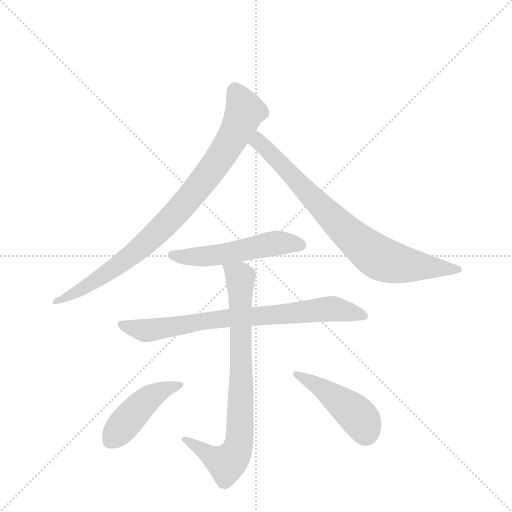
t = 0.00 s
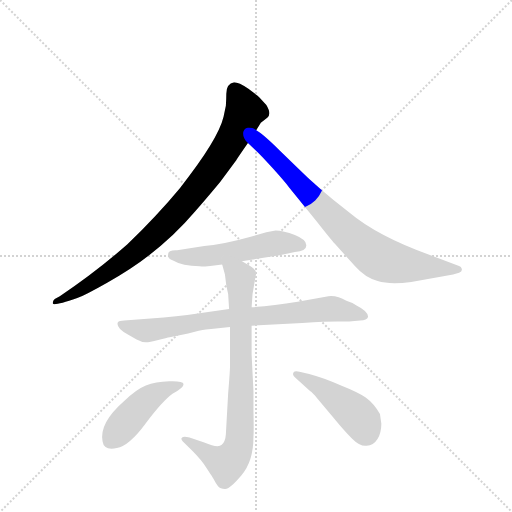
t = 1.20 s
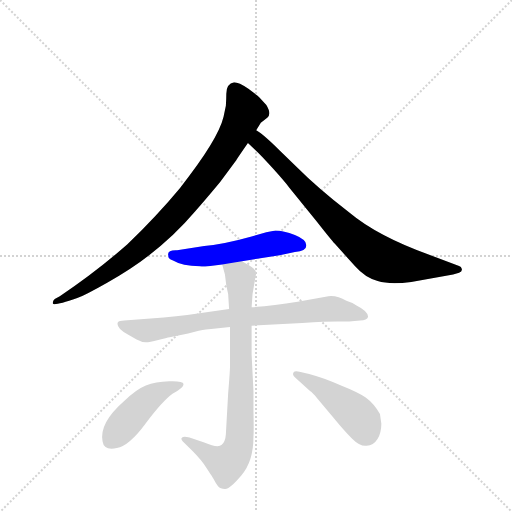
t = 2.40 s
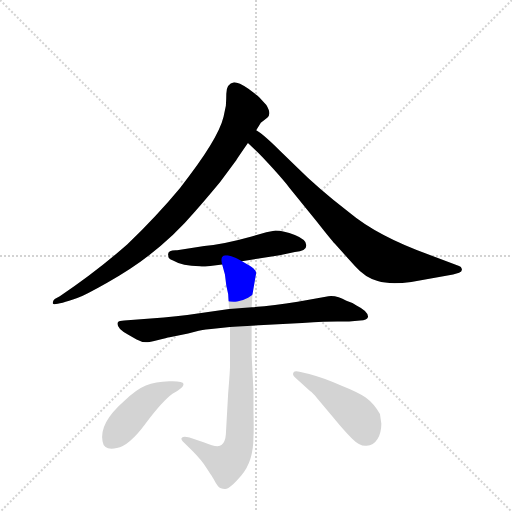
t = 3.60 s
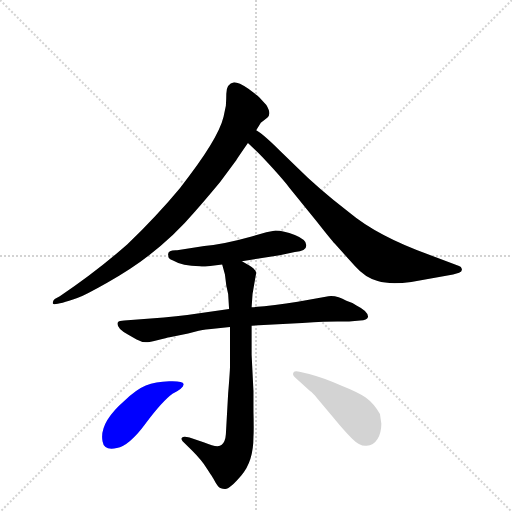
t = 4.80 s
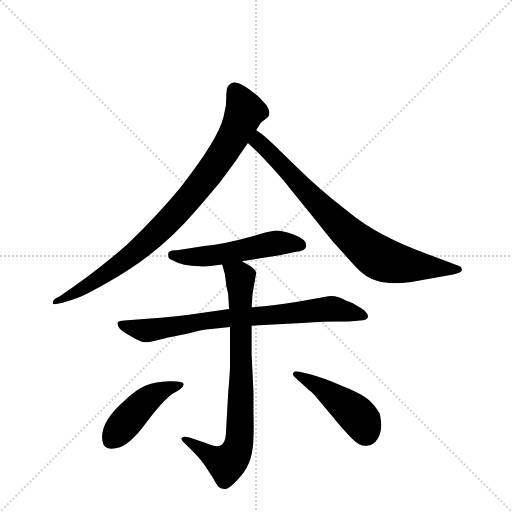
t = 6.00 s

The animated SVG that drew these frames (rendered in a browser with its animation timeline set to each time). Animation: 7 CSS @keyframes rules; one cycle of 6.00 s.

<svg version="1.1" viewBox="0 0 1024 1024" xmlns="http://www.w3.org/2000/svg">
  <g stroke="lightgray" stroke-dasharray="1,1" stroke-width="1" transform="scale(4, 4)">
    <line x1="0" y1="0" x2="256" y2="256"></line>
    <line x1="256" y1="0" x2="0" y2="256"></line>
    <line x1="128" y1="0" x2="128" y2="256"></line>
    <line x1="0" y1="128" x2="256" y2="128"></line>
  </g>
  <g transform="scale(0.92, -0.92) translate(60, -900)">
    <style type="text/css">
      
        @keyframes keyframes0 {
          from {
            stroke: blue;
            stroke-dashoffset: 906;
            stroke-width: 128;
          }
          75% {
            animation-timing-function: step-end;
            stroke: blue;
            stroke-dashoffset: 0;
            stroke-width: 128;
          }
          to {
            stroke: black;
            stroke-width: 1024;
          }
        }
        #make-me-a-hanzi-animation-0 {
          animation: keyframes0 0.9873046875s both;
          animation-delay: 0s;
          animation-timing-function: linear;
        }
      
        @keyframes keyframes1 {
          from {
            stroke: blue;
            stroke-dashoffset: 814;
            stroke-width: 128;
          }
          73% {
            animation-timing-function: step-end;
            stroke: blue;
            stroke-dashoffset: 0;
            stroke-width: 128;
          }
          to {
            stroke: black;
            stroke-width: 1024;
          }
        }
        #make-me-a-hanzi-animation-1 {
          animation: keyframes1 0.9124348958333334s both;
          animation-delay: 0.9873046875s;
          animation-timing-function: linear;
        }
      
        @keyframes keyframes2 {
          from {
            stroke: blue;
            stroke-dashoffset: 535;
            stroke-width: 128;
          }
          64% {
            animation-timing-function: step-end;
            stroke: blue;
            stroke-dashoffset: 0;
            stroke-width: 128;
          }
          to {
            stroke: black;
            stroke-width: 1024;
          }
        }
        #make-me-a-hanzi-animation-2 {
          animation: keyframes2 0.6853841145833334s both;
          animation-delay: 1.8997395833333335s;
          animation-timing-function: linear;
        }
      
        @keyframes keyframes3 {
          from {
            stroke: blue;
            stroke-dashoffset: 790;
            stroke-width: 128;
          }
          72% {
            animation-timing-function: step-end;
            stroke: blue;
            stroke-dashoffset: 0;
            stroke-width: 128;
          }
          to {
            stroke: black;
            stroke-width: 1024;
          }
        }
        #make-me-a-hanzi-animation-3 {
          animation: keyframes3 0.8929036458333334s both;
          animation-delay: 2.585123697916667s;
          animation-timing-function: linear;
        }
      
        @keyframes keyframes4 {
          from {
            stroke: blue;
            stroke-dashoffset: 815;
            stroke-width: 128;
          }
          73% {
            animation-timing-function: step-end;
            stroke: blue;
            stroke-dashoffset: 0;
            stroke-width: 128;
          }
          to {
            stroke: black;
            stroke-width: 1024;
          }
        }
        #make-me-a-hanzi-animation-4 {
          animation: keyframes4 0.9132486979166666s both;
          animation-delay: 3.4780273437500004s;
          animation-timing-function: linear;
        }
      
        @keyframes keyframes5 {
          from {
            stroke: blue;
            stroke-dashoffset: 457;
            stroke-width: 128;
          }
          60% {
            animation-timing-function: step-end;
            stroke: blue;
            stroke-dashoffset: 0;
            stroke-width: 128;
          }
          to {
            stroke: black;
            stroke-width: 1024;
          }
        }
        #make-me-a-hanzi-animation-5 {
          animation: keyframes5 0.6219075520833334s both;
          animation-delay: 4.391276041666667s;
          animation-timing-function: linear;
        }
      
        @keyframes keyframes6 {
          from {
            stroke: blue;
            stroke-dashoffset: 460;
            stroke-width: 128;
          }
          60% {
            animation-timing-function: step-end;
            stroke: blue;
            stroke-dashoffset: 0;
            stroke-width: 128;
          }
          to {
            stroke: black;
            stroke-width: 1024;
          }
        }
        #make-me-a-hanzi-animation-6 {
          animation: keyframes6 0.6243489583333334s both;
          animation-delay: 5.01318359375s;
          animation-timing-function: linear;
        }
      
    </style>
    
      <path d="M 432 696 Q 432 684 431 670 L 426 646 Q 414 596 331 491 Q 283 433 217 369 Q 150 310 70 256 L 59 250 Q 54 246 55 240 Q 56 234 108 252 Q 128 260 172 285 Q 285 347 364 440 Q 401 483 419 505 L 454 552 Q 456 556 479 589 L 497 617 L 507 633 L 521 644 Q 531 652 519 672 L 503 689 Q 500 692 480 707 Q 459 721 449 721 Q 432 718 432 696 Z" fill="lightgray"></path>
    
      <path d="M 479 589 L 495 574 Q 508 562 534 533 Q 560 504 569 492 L 629 418 Q 658 381 668 370 L 712 321 Q 734 296 761 289 Q 787 281 834 287 L 925 303 L 938 307 Q 945 309 944 315 Q 943 321 938 322 L 876 345 Q 761 386 698 439 Q 631 491 585 537 L 548 573 Q 513 608 497 617 C 473 634 457 610 479 589 Z" fill="lightgray"></path>
    
      <path d="M 466 332 L 548 345 L 581 352 Q 606 354 606 367 Q 606 379 581 389 Q 556 399 539 399 Q 526 397 519 395 L 487 386 Q 430 370 384 365 L 325 356 Q 302 357 306 344 Q 305 338 315 334 Q 337 321 374 321 Q 378 320 397 322 L 423 325 L 466 332 Z" fill="lightgray"></path>
    
      <path d="M 487 192 L 597 198 Q 650 201 673 201 L 699 201 L 723 203 Q 738 204 740 211 Q 741 223 715 236 Q 706 242 693 246 Q 670 260 648 255 L 587 244 Q 533 235 487 232 L 438 228 L 347 215 Q 324 212 296 210 L 210 203 Q 199 203 196 199 Q 192 187 218 173 L 237 162 Q 248 156 257 156 Q 265 156 284 161 Q 303 166 309 167 L 349 175 L 372 181 Q 390 185 399 185 L 440 189 L 487 192 Z" fill="lightgray"></path>
    
      <path d="M 436 45 L 431 -44 Q 430 -60 422 -67 Q 414 -75 384 -62 L 352 -51 Q 339 -48 336 -51 Q 332 -54 337 -59 L 358 -80 Q 379 -101 390 -119 L 397 -130 Q 399 -132 404 -141 Q 409 -151 414 -157 Q 419 -163 429 -163 Q 439 -164 465 -133 Q 491 -103 491 -49 Q 492 -36 491 5 L 491 50 L 487 129 L 487 192 L 487 232 L 489 261 L 497 307 Q 494 317 482 323 L 466 332 C 440 347 415 354 423 325 L 429 303 L 432 279 L 436 261 L 438 228 L 440 189 L 440 104 Q 440 94 436 45 Z" fill="lightgray"></path>
    
      <path d="M 315 44 Q 340 57 339 65 Q 338 72 308 71 Q 278 70 257 62 Q 235 53 210 28 Q 155 -20 163 -60 Q 166 -80 194 -74 Q 221 -69 257 -20 Q 293 28 315 44 Z" fill="lightgray"></path>
    
      <path d="M 769 -21 L 766 0 Q 753 23 735 36 Q 717 48 684 61 Q 640 80 612 87 L 591 92 Q 580 94 578 90 Q 575 85 581 80 L 614 50 Q 620 46 629 35 L 665 -8 Q 687 -35 705 -53 Q 723 -71 737 -69 Q 752 -69 761 -54 Q 769 -40 769 -21 Z" fill="lightgray"></path>
    
    
      <clipPath id="make-me-a-hanzi-clip-0">
        <path d="M 432 696 Q 432 684 431 670 L 426 646 Q 414 596 331 491 Q 283 433 217 369 Q 150 310 70 256 L 59 250 Q 54 246 55 240 Q 56 234 108 252 Q 128 260 172 285 Q 285 347 364 440 Q 401 483 419 505 L 454 552 Q 456 556 479 589 L 497 617 L 507 633 L 521 644 Q 531 652 519 672 L 503 689 Q 500 692 480 707 Q 459 721 449 721 Q 432 718 432 696 Z"></path>
      </clipPath>
      <path clip-path="url(#make-me-a-hanzi-clip-0)" d="M 450 705 L 472 659 L 456 620 L 416 553 L 328 442 L 265 379 L 196 322 L 94 256 L 59 244" fill="none" id="make-me-a-hanzi-animation-0" stroke-dasharray="778 1556" stroke-linecap="round"></path>
    
      <clipPath id="make-me-a-hanzi-clip-1">
        <path d="M 479 589 L 495 574 Q 508 562 534 533 Q 560 504 569 492 L 629 418 Q 658 381 668 370 L 712 321 Q 734 296 761 289 Q 787 281 834 287 L 925 303 L 938 307 Q 945 309 944 315 Q 943 321 938 322 L 876 345 Q 761 386 698 439 Q 631 491 585 537 L 548 573 Q 513 608 497 617 C 473 634 457 610 479 589 Z"></path>
      </clipPath>
      <path clip-path="url(#make-me-a-hanzi-clip-1)" d="M 498 610 L 503 590 L 684 404 L 752 347 L 777 334 L 821 324 L 936 315" fill="none" id="make-me-a-hanzi-animation-1" stroke-dasharray="686 1372" stroke-linecap="round"></path>
    
      <clipPath id="make-me-a-hanzi-clip-2">
        <path d="M 466 332 L 548 345 L 581 352 Q 606 354 606 367 Q 606 379 581 389 Q 556 399 539 399 Q 526 397 519 395 L 487 386 Q 430 370 384 365 L 325 356 Q 302 357 306 344 Q 305 338 315 334 Q 337 321 374 321 Q 378 320 397 322 L 423 325 L 466 332 Z"></path>
      </clipPath>
      <path clip-path="url(#make-me-a-hanzi-clip-2)" d="M 318 346 L 401 344 L 543 372 L 594 367" fill="none" id="make-me-a-hanzi-animation-2" stroke-dasharray="407 814" stroke-linecap="round"></path>
    
      <clipPath id="make-me-a-hanzi-clip-3">
        <path d="M 487 192 L 597 198 Q 650 201 673 201 L 699 201 L 723 203 Q 738 204 740 211 Q 741 223 715 236 Q 706 242 693 246 Q 670 260 648 255 L 587 244 Q 533 235 487 232 L 438 228 L 347 215 Q 324 212 296 210 L 210 203 Q 199 203 196 199 Q 192 187 218 173 L 237 162 Q 248 156 257 156 Q 265 156 284 161 Q 303 166 309 167 L 349 175 L 372 181 Q 390 185 399 185 L 440 189 L 487 192 Z"></path>
      </clipPath>
      <path clip-path="url(#make-me-a-hanzi-clip-3)" d="M 205 196 L 243 183 L 270 182 L 387 203 L 665 229 L 732 213" fill="none" id="make-me-a-hanzi-animation-3" stroke-dasharray="662 1324" stroke-linecap="round"></path>
    
      <clipPath id="make-me-a-hanzi-clip-4">
        <path d="M 436 45 L 431 -44 Q 430 -60 422 -67 Q 414 -75 384 -62 L 352 -51 Q 339 -48 336 -51 Q 332 -54 337 -59 L 358 -80 Q 379 -101 390 -119 L 397 -130 Q 399 -132 404 -141 Q 409 -151 414 -157 Q 419 -163 429 -163 Q 439 -164 465 -133 Q 491 -103 491 -49 Q 492 -36 491 5 L 491 50 L 487 129 L 487 192 L 487 232 L 489 261 L 497 307 Q 494 317 482 323 L 466 332 C 440 347 415 354 423 325 L 429 303 L 432 279 L 436 261 L 438 228 L 440 189 L 440 104 Q 440 94 436 45 Z"></path>
      </clipPath>
      <path clip-path="url(#make-me-a-hanzi-clip-4)" d="M 431 321 L 462 297 L 465 104 L 458 -70 L 449 -91 L 432 -108 L 340 -55" fill="none" id="make-me-a-hanzi-animation-4" stroke-dasharray="687 1374" stroke-linecap="round"></path>
    
      <clipPath id="make-me-a-hanzi-clip-5">
        <path d="M 315 44 Q 340 57 339 65 Q 338 72 308 71 Q 278 70 257 62 Q 235 53 210 28 Q 155 -20 163 -60 Q 166 -80 194 -74 Q 221 -69 257 -20 Q 293 28 315 44 Z"></path>
      </clipPath>
      <path clip-path="url(#make-me-a-hanzi-clip-5)" d="M 332 63 L 289 49 L 256 28 L 179 -59" fill="none" id="make-me-a-hanzi-animation-5" stroke-dasharray="329 658" stroke-linecap="round"></path>
    
      <clipPath id="make-me-a-hanzi-clip-6">
        <path d="M 769 -21 L 766 0 Q 753 23 735 36 Q 717 48 684 61 Q 640 80 612 87 L 591 92 Q 580 94 578 90 Q 575 85 581 80 L 614 50 Q 620 46 629 35 L 665 -8 Q 687 -35 705 -53 Q 723 -71 737 -69 Q 752 -69 761 -54 Q 769 -40 769 -21 Z"></path>
      </clipPath>
      <path clip-path="url(#make-me-a-hanzi-clip-6)" d="M 585 87 L 637 58 L 709 4 L 726 -14 L 737 -42" fill="none" id="make-me-a-hanzi-animation-6" stroke-dasharray="332 664" stroke-linecap="round"></path>
    
  </g>
</svg>
